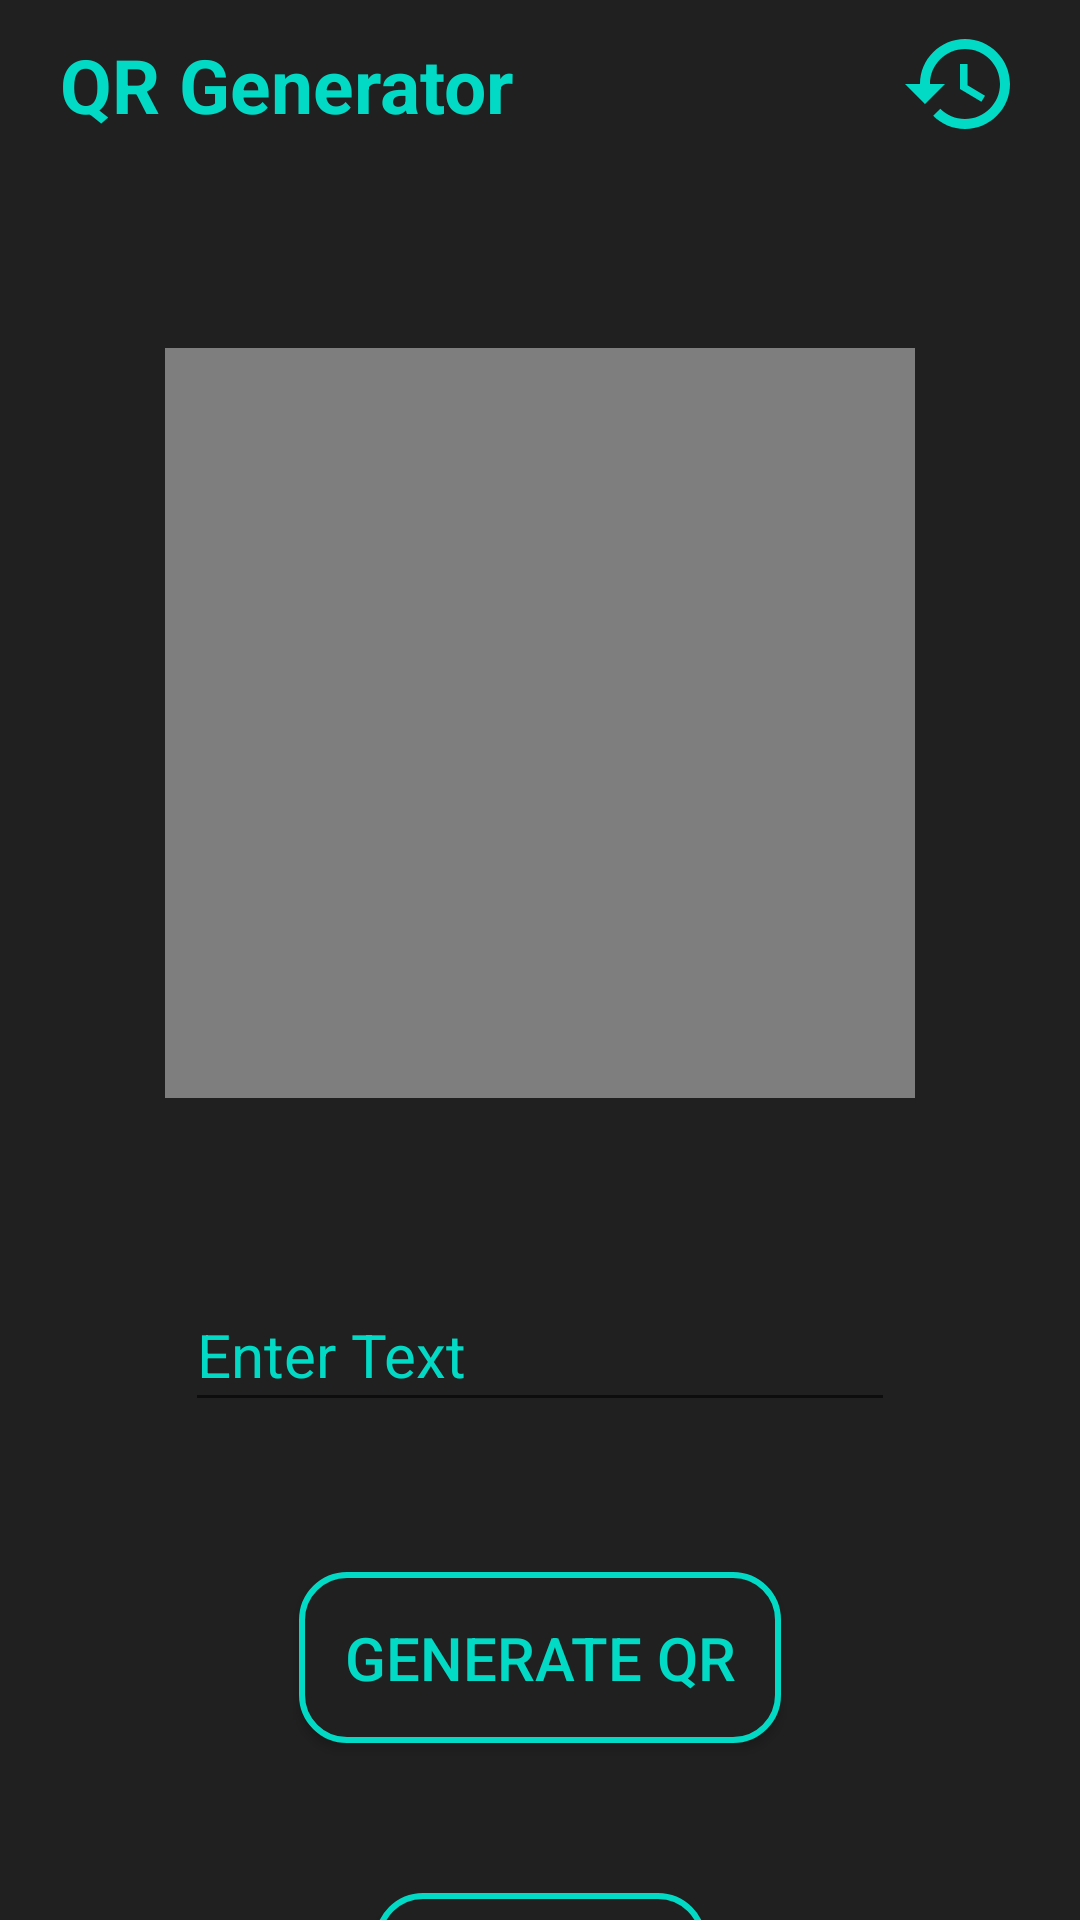

Android layout source for this screen:
<!-- AndroidManifest.xml: application theme Theme.QRReader -->
<!-- res/layout/activity_generate_qr.xml -->
<?xml version="1.0" encoding="utf-8"?>
<androidx.constraintlayout.widget.ConstraintLayout xmlns:android="http://schemas.android.com/apk/res/android"
    xmlns:app="http://schemas.android.com/apk/res-auto"
    xmlns:tools="http://schemas.android.com/tools"
    android:layout_width="match_parent"
    android:layout_height="match_parent"
    android:background="#202020"
    tools:context=".generate_qr">

    <androidx.constraintlayout.widget.ConstraintLayout
        android:id="@+id/titlebar"
        style="@style/Widget.Material3.CardView.Elevated"
        android:layout_width="match_parent"
        android:layout_height="?actionBarSize"
        app:layout_constraintEnd_toEndOf="parent"
        app:layout_constraintStart_toStartOf="parent"
        app:layout_constraintTop_toTopOf="parent">

        <TextView
            android:layout_width="wrap_content"
            android:layout_height="wrap_content"
            android:layout_marginStart="20dp"
            android:layout_marginTop="20dp"
            android:layout_marginBottom="20dp"
            android:text="QR Generator"
            android:textColor="@color/teal_200"
            android:textSize="25sp"
            android:textStyle="bold"
            app:layout_constraintBottom_toBottomOf="parent"
            app:layout_constraintStart_toStartOf="parent"
            app:layout_constraintTop_toTopOf="parent" />

        <ImageView
            android:id="@+id/history_img"
            android:layout_width="40dp"
            android:layout_height="40dp"
            android:layout_marginTop="20dp"
            android:layout_marginEnd="20dp"
            android:layout_marginBottom="20dp"
            android:src="@drawable/ic_history"
            app:layout_constraintBottom_toBottomOf="parent"
            app:layout_constraintEnd_toEndOf="parent"
            app:layout_constraintTop_toTopOf="parent" />

    </androidx.constraintlayout.widget.ConstraintLayout>

    <ImageView
        android:id="@+id/qr_image"
        android:layout_width="250dp"
        android:layout_height="250dp"
        android:layout_marginTop="60dp"
        android:scaleType="centerCrop"
        android:src="#7E7E7E"
        app:layout_constraintEnd_toEndOf="parent"
        app:layout_constraintStart_toStartOf="parent"
        app:layout_constraintTop_toBottomOf="@+id/titlebar" />

    <com.google.android.material.textfield.TextInputEditText
        android:id="@+id/text_qr"
        android:layout_width="wrap_content"
        android:layout_height="wrap_content"
        android:layout_marginTop="60dp"
        android:ems="10"
        android:hint="Enter Text"
        android:clipToOutline="true"
        android:textColorHint="@color/teal_200"
        android:inputType="textPersonName"
        android:minHeight="48dp"
        android:textSize="20sp"
        app:layout_constraintEnd_toEndOf="parent"
        app:layout_constraintStart_toStartOf="parent"
        app:layout_constraintTop_toBottomOf="@+id/qr_image" />


    <androidx.appcompat.widget.AppCompatButton
        android:id="@+id/generate_btn"
        android:layout_width="wrap_content"
        android:layout_height="wrap_content"
        android:layout_marginTop="50dp"
        android:background="@drawable/recycle_background"
        android:padding="15dp"
        android:text="Generate QR"
        android:textSize="20sp"
        android:textColor="@color/teal_200"
        app:layout_constraintEnd_toEndOf="parent"
        app:layout_constraintStart_toStartOf="parent"
        app:layout_constraintTop_toBottomOf="@+id/text_qr" />

    <androidx.appcompat.widget.AppCompatButton
        android:id="@+id/save_btn"
        android:layout_width="wrap_content"
        android:layout_height="wrap_content"
        android:layout_marginTop="50dp"
        android:background="@drawable/recycle_background"
        android:padding="15dp"
        android:text="Save QR"
        android:textColor="@color/teal_200"
        android:textSize="20sp"
        app:layout_constraintEnd_toEndOf="parent"
        app:layout_constraintStart_toStartOf="parent"
        app:layout_constraintTop_toBottomOf="@+id/generate_btn" />

</androidx.constraintlayout.widget.ConstraintLayout>
<!-- resources referenced by this layout -->
<resources>
  <!-- drawable ic_history (drawable) -->
  <vector xmlns:android="http://schemas.android.com/apk/res/android"
      android:width="24dp"
      android:height="24dp"
      android:viewportWidth="24"
      android:viewportHeight="24">
    <path
        android:fillColor="@color/teal_200"
        android:pathData="M13,3c-4.97,0 -9,4.03 -9,9L1,12l3.89,3.89 0.07,0.14L9,12L6,12c0,-3.87 3.13,-7 7,-7s7,3.13 7,7 -3.13,7 -7,7c-1.93,0 -3.68,-0.79 -4.94,-2.06l-1.42,1.42C8.27,19.99 10.51,21 13,21c4.97,0 9,-4.03 9,-9s-4.03,-9 -9,-9zM12,8v5l4.28,2.54 0.72,-1.21 -3.5,-2.08L13.5,8L12,8z"/>
  </vector>
  <!-- drawable recycle_background (drawable) -->
  <?xml version="1.0" encoding="utf-8"?>
  <shape xmlns:android="http://schemas.android.com/apk/res/android"
      android:shape="rectangle">
  
      <corners android:radius="15dp"/>
      <solid android:color="#202020"/>
      <stroke android:width="2dp"
          android:color="@color/teal_200"/>
  
  
  </shape>
  <style name="Theme.QRReader" parent="Theme.MaterialComponents.DayNight.NoActionBar">
          
          <item name="colorPrimary">@color/purple_500</item>
          <item name="colorPrimaryVariant">@color/purple_700</item>
          <item name="colorOnPrimary">@color/white</item>
          
          <item name="colorSecondary">@color/teal_200</item>
          <item name="colorSecondaryVariant">@color/teal_700</item>
          <item name="colorOnSecondary">@color/black</item>
          
          <item name="android:statusBarColor" tools:targetApi="l">?attr/colorPrimaryVariant</item>
          
          <item name="android:windowAnimationStyle">@style/animation</item>
      </style>
  <style name="animation">
          <item name="android:windowEnterAnimation">@android:anim/fade_in</item>
          <item name="android:windowExitAnimation">@android:anim/fade_out</item>
      </style>
  <!-- not gathered from this repository: default colours our renderer supplied (Android Studio template values) -->
  <color name="purple_500">#FF6200EE</color>
  <color name="purple_700">#FF3700B3</color>
  <color name="teal_200">#FF03DAC5</color>
  <color name="teal_700">#FF018786</color>
  <color name="black">#FF000000</color>
  <color name="white">#FFFFFFFF</color>
</resources>
